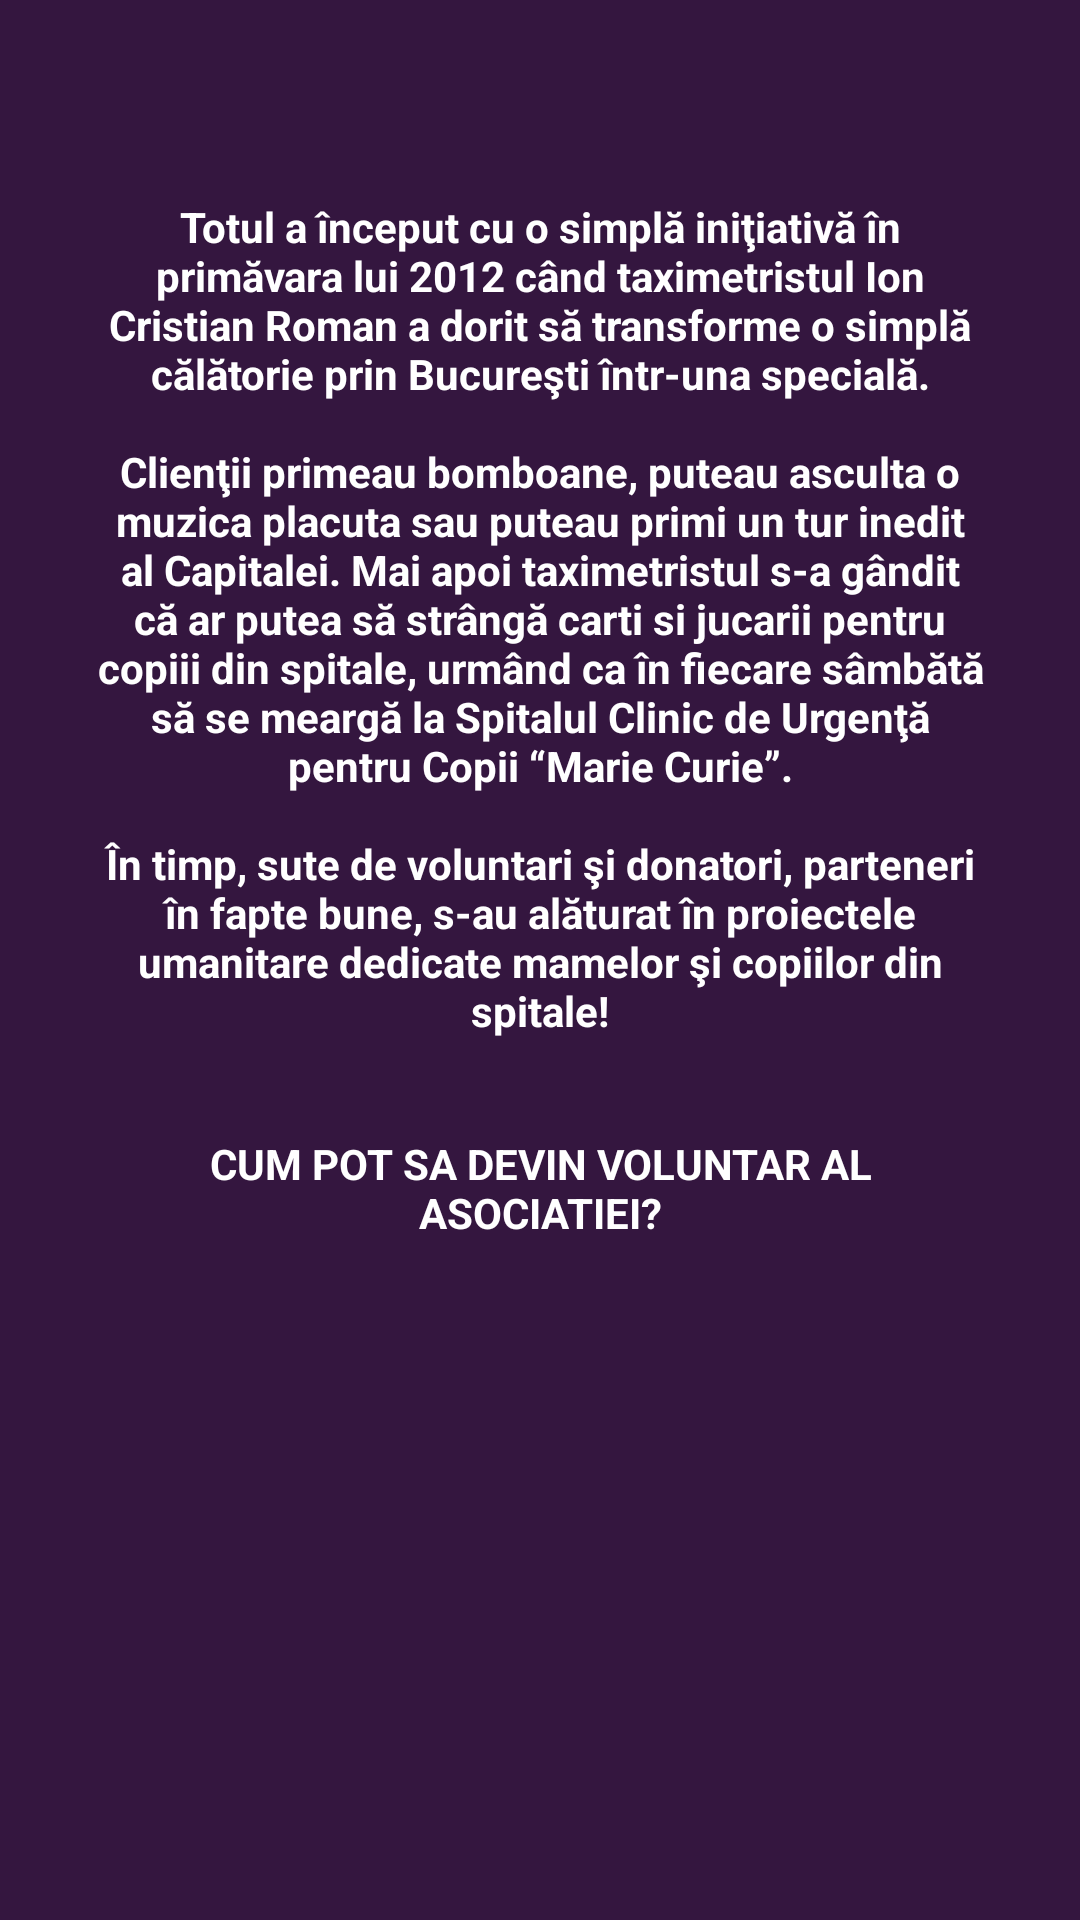

Write the Android layout XML for this screen, with the resource values it uses.
<!-- AndroidManifest.xml: application theme AppTheme -->
<!-- res/layout/contentvolunteer.xml -->
<?xml version="1.0" encoding="utf-8"?>
<LinearLayout xmlns:android="http://schemas.android.com/apk/res/android"
    android:id="@+id/content"
    android:layout_width="match_parent"
    android:layout_height="wrap_content"
    android:background="@color/colorPrimaryDark"
    android:orientation="vertical"
    android:paddingBottom="@dimen/activity_vertical_margin"
    android:paddingEnd="@dimen/activity_horizontal_margin"
    android:paddingStart="@dimen/activity_horizontal_margin"
    android:paddingTop="50dp">

    <TextView
        android:layout_width="wrap_content"
        android:layout_height="wrap_content"
        android:fontFamily="sans-serif"
        android:gravity="start"
        android:padding="16dp"
        android:text="@string/inceput"
        android:textAlignment="center"
        android:textColor="@color/white"
        android:textStyle="bold" />

    <TextView
        android:id="@+id/textl"
        android:layout_width="match_parent"
        android:layout_height="match_parent"
        android:fontFamily="sans-serif"
        android:gravity="start"
        android:padding="16dp"
        android:text="@string/cum_pot_sa_devin_voluntar_al_asociatiei"
        android:textAlignment="center"
        android:textColor="@color/white"
        android:textStyle="bold" />

    <TextView
        android:id="@+id/textdescvol"
        android:layout_width="wrap_content"
        android:layout_height="match_parent"
        android:fontFamily="sans-serif"
        android:gravity="start"
        android:padding="16dp"
        android:text="@string/descrierevoluntariat"
        android:textAlignment="center"
        android:textColor="@color/white"
        android:textStyle="bold" />

    <LinearLayout
        android:layout_margin="16dp"
        android:layout_width="fill_parent"
        android:layout_height="fill_parent"
        android:orientation="vertical"
        android:background="@android:color/white"
        android:gravity="bottom" >


            <RelativeLayout
                android:id="@+id/relativeLayout1"
                android:layout_width="fill_parent"
                android:layout_height="wrap_content"
                android:background="@color/colorPrimaryDark"
                >

            <Button
                android:id="@+id/btnvoladulti"
                style="@style/Widget.AppCompat.Button.Colored"
                android:layout_width="wrap_content"
                android:layout_height="wrap_content"
                android:text="@string/pachet_voluntari_adulti"
                android:textSize="12sp"
                android:background="@drawable/btnvoladulti"
                android:layout_alignParentLeft="true"
                android:layout_alignParentStart="true" />

            <Button
                android:id="@+id/btnvolminori"
                style="@style/Widget.AppCompat.Button.Colored"
                android:layout_width="wrap_content"
                android:layout_height="wrap_content"
                android:text="@string/pachet_voluntari_minori"
                android:textSize="12sp"
                android:background="@drawable/btnvoladulti"
                android:layout_alignParentRight="true"
                android:layout_alignParentEnd="true" />
            </RelativeLayout>

    </LinearLayout>
</LinearLayout>
<!-- resources referenced by this layout -->
<resources>
  <color name="colorPrimaryDark">#34163f</color>
  <color name="white">#FFFFFF</color>
  <dimen name="activity_horizontal_margin">16dp</dimen>
  <dimen name="activity_vertical_margin">16dp</dimen>
  <!-- drawable btnvoladulti (drawable) -->
  <?xml version="1.0" encoding="utf-8"?>
  <shape xmlns:android="http://schemas.android.com/apk/res/android"
      android:shape="rectangle">
      <solid android:color="#af1d4e" />
      <padding
          android:bottom="5dp"
          android:left="5dp"
          android:right="5dp"
          android:top="5dp" />
      <corners
          android:bottomLeftRadius="12dp"
          android:bottomRightRadius="12dp"
          android:topLeftRadius="12dp"
          android:topRightRadius="12dp" />
  </shape>
  <string name="cum_pot_sa_devin_voluntar_al_asociatiei">CUM POT SA DEVIN VOLUNTAR AL ASOCIATIEI?</string>
  <string name="descrierevoluntariat">Taxiul cu Bomboane funcționează numai prin dragostea și dedicația celor care aleg să își împartă timpul liber cu copiii mai puțin norocoși din capitală. Dacă dorești să ni te alături, descarcă unul din pachetele de voluntariat de mai jos, și intră în contact cu noi!</string>
  <string name="inceput">Totul a început cu o simplă iniţiativă în primăvara lui 2012 când taximetristul Ion Cristian Roman a dorit să transforme o simplă călătorie prin Bucureşti într-una specială.\n
  "
  "
          Clienţii primeau bomboane, puteau asculta o muzica placuta sau puteau primi un tur inedit al Capitalei.
          Mai apoi taximetristul s-a gândit că ar putea să strângă carti si jucarii pentru copiii din spitale, urmând ca în fiecare
          sâmbătă să se meargă la Spitalul Clinic de Urgenţă pentru Copii “Marie Curie”.\n
  "
  "
          În timp, sute de voluntari şi donatori, parteneri
          în fapte bune, s-au alăturat în proiectele umanitare dedicate mamelor şi copiilor din spitale!</string>
  <string name="pachet_voluntari_adulti">Pachet Voluntari\n Adulti</string>
  <string name="pachet_voluntari_minori">Pachet Voluntari\n Minori</string>
  <style name="AppTheme" parent="Theme.AppCompat.Light">
          
          <item name="colorPrimary">@color/colorPrimary</item>
          <item name="colorPrimaryDark">@color/colorPrimaryDark</item>
          <item name="colorAccent">@color/colorAccent</item>
          <item name="android:textColorPrimary">@android:color/black</item>
      </style>
  <color name="colorPrimary">#684678</color>
  <color name="colorAccent">#FF4081</color>
</resources>
